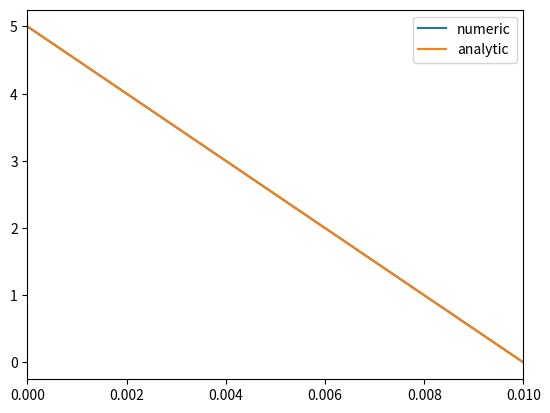

Python code for this plot:
#!/usr/bin/env python3
# -*- coding: utf-8 -*-
"""
Created on Fri Aug 19 23:09:13 2022

[redacted]
"""
import numpy as np
import matplotlib.pyplot as plt

Nx = 40
gp_int = Nx -1

#rho_o = 1.0/8.854e-12
rho_o = 0.0
Lx = 0.01
x = np.linspace(0,Lx, Nx+1)
print(x)

dx = Lx/(Nx)

matrix = np.zeros((Nx+1, Nx+1))
inverse_matrix = np.zeros((Nx+1, Nx+1))

rho = np.zeros((Nx+1))
#rho[0] = 1.0

phi = np.zeros((Nx+1))

phi_left = 5.0
phi_right = 0.0



rho[0] = rho_o*dx**2 - phi_left
rho[Nx-1] = rho_o*dx**2 - phi_right 

for i in np.arange(1, Nx -1):
    #rho[i] = 4.0*x[i]*(1.0-x[i])
    rho[i] = rho_o*dx**2
    

for j in np.arange(0,Nx -1):
    for i in np.arange(0,Nx -1):
        diff = i - j
        if (diff == -1):
            element = 1.0
        elif (diff == 1):
            element = 1.0
        elif (diff == 0) :
            element = -2.0
        else:
            element = 0.0
        matrix[i,j] = element
        
    #rho[j] = 4.0*x[j]*(1.0-x[j]) 
    
for j in np.arange(0, gp_int):
    for i in np.arange(0, gp_int):
        if (i >= j):
            element = -(j+1)*(gp_int-i)/(gp_int+1)
        elif (i < j):
            element = -(i+1)*(gp_int-j)/(gp_int+1)
        inverse_matrix[i,j] = element
    
print(inverse_matrix)
print(rho)

# phi = np.linalg.solve(matrix, rho)
# print(phi)

#res = matrix @ inverse_matrix

phi = inverse_matrix @ rho
print(phi)

phi_plot = np.zeros((Nx + 1))
phi_plot[0]= phi_left
phi_plot[Nx] = phi_right

for i in np.arange(1, Nx):
    phi_plot[i] = phi[i-1]
    

phi_plot_analytic = np.zeros((Nx+1))

C_analytic = (phi_right - phi_left - 0.5*rho_o*Lx**2)/Lx
for i in np.arange(0, Nx+1):
    x[i] = i*dx
    phi_plot_analytic[i] = 0.5*rho[i]*x[i]**2 + C_analytic*x[i] + phi_left


plt.xlim(0, Lx)
plt.plot(x,phi_plot, label = "numeric")
plt.plot(x,phi_plot_analytic, label = "analytic")
plt.legend()
plt.show

    